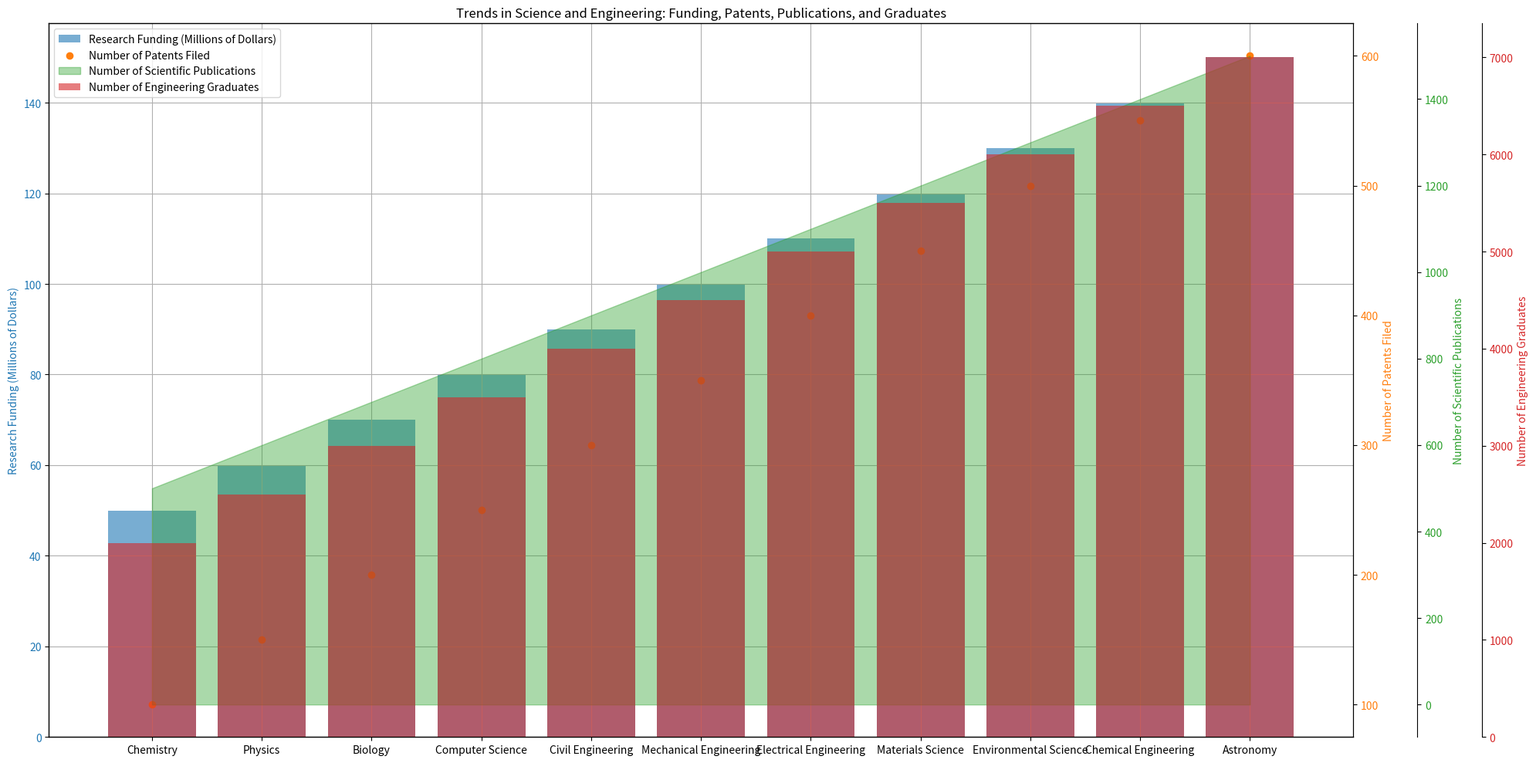

The matplotlib source for this figure: (Note: this script raises an exception after producing the figure.)
# necessary libraries
import numpy as np
import matplotlib.pyplot as plt

# Given data
data_labels = ["Research Funding (Millions of Dollars)", "Number of Patents Filed", "Number of Scientific Publications", "Number of Engineering Graduates"]
line_labels = ["Chemistry","Physics","Biology","Computer Science","Civil Engineering","Mechanical Engineering","Electrical Engineering","Materials Science","Environmental Science","Chemical Engineering","Astronomy"]
data = np.array([[50,100,500,2000],[60,150,600,2500],[70,200,700,3000],[80,250,800,3500],[90,300,900,4000],[100,350,1000,4500],[110,400,1100,5000],[120,450,1200,5500],[130,500,1300,6000],[140,550,1400,6500],[150,600,1500,7000]])

# Create Figure and Subplots
fig, ax1 = plt.subplots(figsize=(20,10))

# Initial settings
color_list = ['tab:blue', 'tab:orange', 'tab:green', 'tab:red']
axes = [ax1]
plot_types = ['bar', 'scatter', 'fill_between', 'bar']

# Plotting each ax
for i in range(data.shape[1]):
    if i > 0: # creating new ax based on the first plot
        axn = ax1.twinx()
        axn.spines['right'].set_position(('outward', 60*(i-1)))
        axes.append(axn)
    else:
        axn = ax1
        
    if plot_types[i] == 'bar':
        axes[i].bar(line_labels, data[:, i], color=color_list[i], alpha=0.6, label=data_labels[i])
    elif plot_types[i] == 'scatter':
        axes[i].scatter(line_labels, data[:, i], color=color_list[i], label=data_labels[i])
    elif plot_types[i] == 'fill_between':
        axes[i].fill_between(line_labels, data[:, i], color=color_list[i], alpha=0.4, label=data_labels[i])

    # Setting the y-labels and its colors
    axes[i].set_ylabel(data_labels[i], color=color_list[i])
    axes[i].tick_params(axis='y', labelcolor=color_list[i])

# Title and grid
plt.title('Trends in Science and Engineering: Funding, Patents, Publications, and Graduates')
ax1.grid(True)

# Legend and save figure
fig.legend(loc="upper left", bbox_to_anchor=(0,1), bbox_transform=ax1.transAxes)
plt.tight_layout()
plt.savefig('/cpfs01/user/yehancheng/workspace/datasets/SimChartV2/demo/multi-axes/png/265_202312311430.png')

# Clear the current figure's state
plt.clf()
